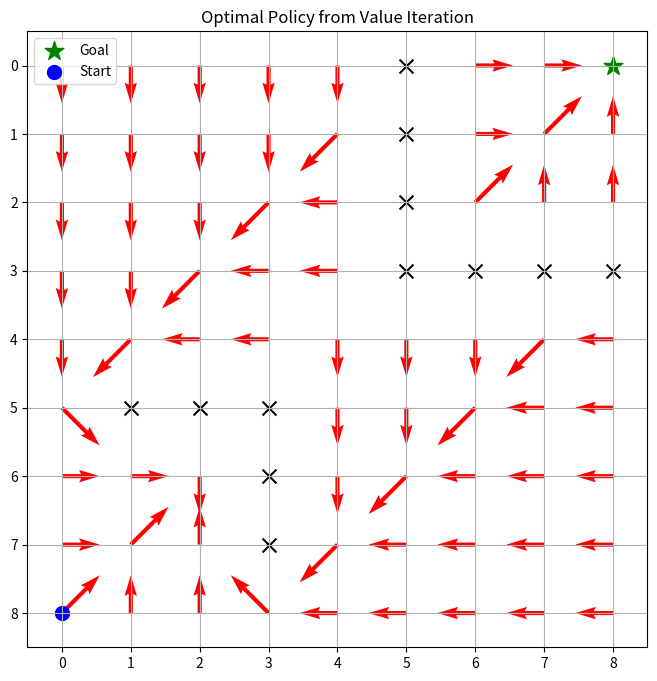
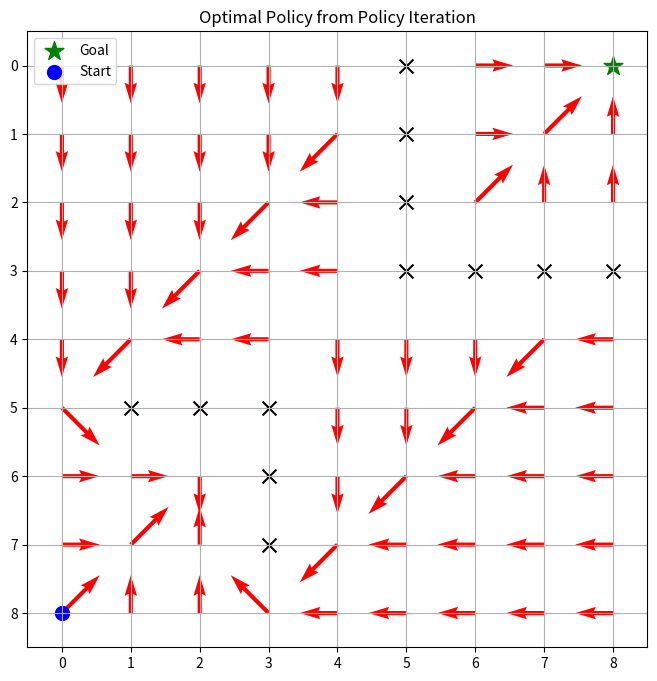

Recreate these plots in Python, in order.
import numpy as np
import matplotlib.pyplot as plt

grid_size = 9
num_states = grid_size * grid_size

goal_state = 8
blocked_cells = [5, 14, 23, 32, 33, 34, 35, 46, 47, 48, 57, 66]
in_tunnel = 56
out_tunnel = 24
start_state = 72

rewards = np.zeros(num_states)
rewards[goal_state] = 1

actions = [(-1, 0), (1, 0), (0, -1), (0, 1), (-1, -1), (-1, 1), (1, -1), (1, 1)]
num_actions = len(actions)

def get_next_state(state, action):
    row = state // grid_size
    col = state % grid_size
    new_row = row + action[0]
    new_col = col + action[1]
    
    if new_row < 0 or new_row >= grid_size or new_col < 0 or new_col >= grid_size:
        return state  
    
    next_state = new_row * grid_size + new_col
    if next_state in blocked_cells:
        return state  
    
    if next_state == in_tunnel:
        return out_tunnel  
    
    return next_state

action_vectors = {
    0: (-1, 0),  
    1: (1, 0),   
    2: (0, -1),   
    3: (0, 1),    
    4: (-1, -1),  
    5: (-1, 1),   
    6: (1, -1),   
    7: (1, 1)    
}

def value_iteration(gamma=0.9, theta=1e-5):
    value_function = np.zeros(num_states)
    
    while True:
        delta = 0
        new_value_function = np.zeros(num_states)
        
        for state in range(num_states):
            if state in blocked_cells or state == goal_state:
                continue
            
            max_value = float('-inf')
            for action in actions:
                next_state = get_next_state(state, action)
                value = rewards[next_state] + gamma * value_function[next_state]
                if value > max_value:
                    max_value = value
            
            new_value_function[state] = max_value
            delta = max(delta, abs(value_function[state] - new_value_function[state]))
        
        value_function = new_value_function
        
        if delta < theta:
            break
    
    policy = np.zeros(num_states, dtype=int)
    for state in range(num_states):
        if state in blocked_cells or state == goal_state:
            continue
        
        max_value = float('-inf')
        best_action = 0
        for i, action in enumerate(actions):
            next_state = get_next_state(state, action)
            value = rewards[next_state] + gamma * value_function[next_state]
            if value > max_value:
                max_value = value
                best_action = i
        
        policy[state] = best_action
    
    return policy, value_function

def policy_iteration(gamma=0.9, theta=1e-5):
    policy = np.random.choice(num_actions, num_states)
    value_function = np.zeros(num_states)
    
    while True:
    
        while True:
            delta = 0
            for state in range(num_states):
                if state in blocked_cells or state == goal_state:
                    continue
                
                action = actions[policy[state]]
                next_state = get_next_state(state, action)
                value = rewards[next_state] + gamma * value_function[next_state]
                delta = max(delta, abs(value_function[state] - value))
                value_function[state] = value
            
            if delta < theta:
                break
        
        
        policy_stable = True
        for state in range(num_states):
            if state in blocked_cells or state == goal_state:
                continue
            
            old_action = policy[state]
            max_value = float('-inf')
            best_action = old_action
            for i, action in enumerate(actions):
                next_state = get_next_state(state, action)
                value = rewards[next_state] + gamma * value_function[next_state]
                if value > max_value:
                    max_value = value
                    best_action = i
            
            policy[state] = best_action
            if best_action != old_action:
                policy_stable = False
        
        if policy_stable:
            break
    
    return policy, value_function

value_policy, value_function = value_iteration()
policy_policy, policy_function = policy_iteration()

def visualize_policy(policy, title):
    X, Y = np.meshgrid(np.arange(grid_size), np.arange(grid_size))
    U = np.zeros_like(X, dtype=float)
    V = np.zeros_like(Y, dtype=float)
    
    for state in range(num_states):
        if state in blocked_cells or state == goal_state:
            continue
        row = state // grid_size
        col = state % grid_size
        action = policy[state]
        direction = action_vectors[action]
        U[row, col] = direction[1]
        V[row, col] = -direction[0]  
    
    plt.figure(figsize=(8, 8))
    plt.quiver(X, Y, U, V, color='r')
    plt.scatter(goal_state % grid_size, goal_state // grid_size, color='g', marker='*', s=200, label='Goal')
    plt.scatter(start_state % grid_size, start_state // grid_size, color='b', marker='o', s=100, label='Start')
    for blocked in blocked_cells:
        plt.scatter(blocked % grid_size, blocked // grid_size, color='black', marker='x', s=100)
    plt.xlim(-0.5, grid_size - 0.5)
    plt.ylim(-0.5, grid_size - 0.5)
    plt.gca().invert_yaxis()
    plt.title(title)
    plt.legend()
    plt.grid(True)
    plt.show()

visualize_policy(value_policy, "Optimal Policy from Value Iteration")
visualize_policy(policy_policy, "Optimal Policy from Policy Iteration")
